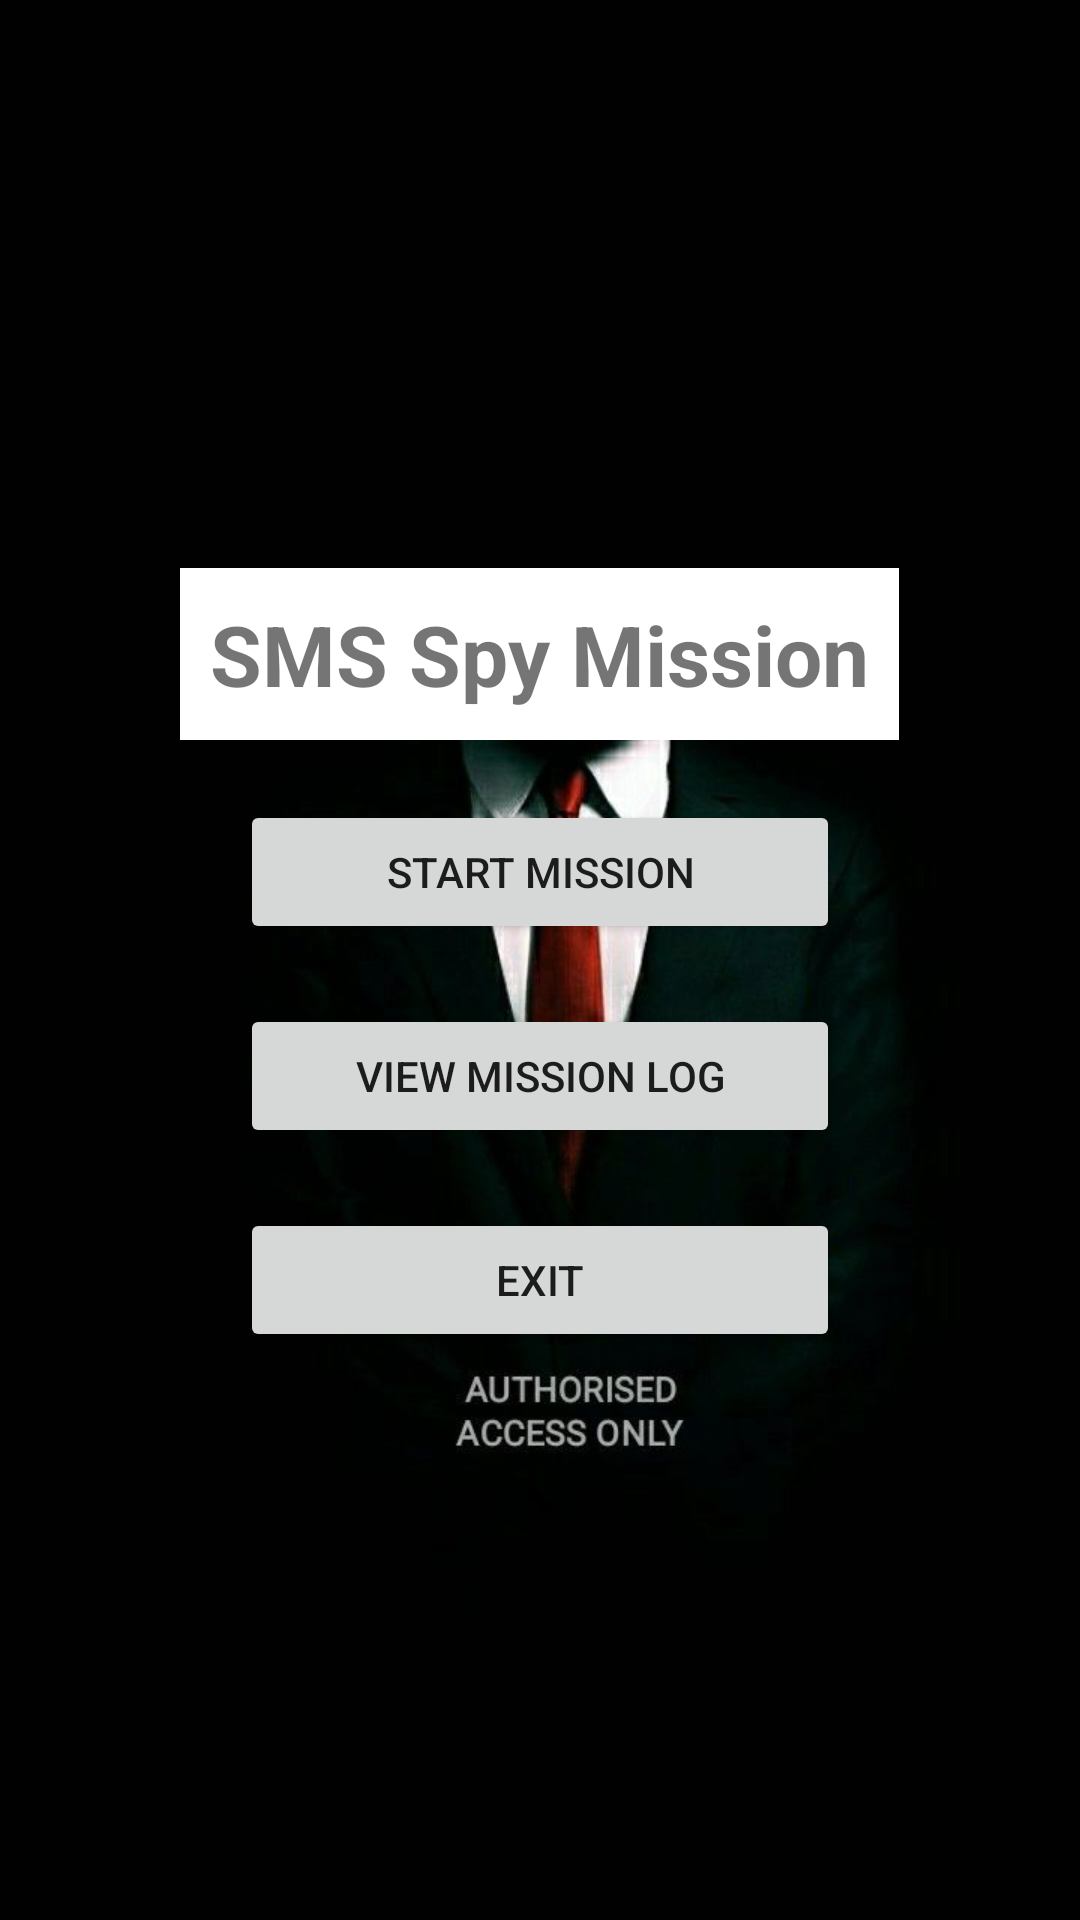

This screen was rendered from an Android layout file. Write that file and the resources it references.
<!-- AndroidManifest.xml: application theme Theme.AppCompat.Light.NoActionBar -->
<!-- res/layout/activity_main.xml -->
<?xml version="1.0" encoding="utf-8"?>
<LinearLayout xmlns:android="http://schemas.android.com/apk/res/android"
    android:layout_width="match_parent"
    android:layout_height="match_parent"
    android:orientation="vertical"
    android:gravity="center"
    android:padding="20dp"
    android:background="@drawable/wonton">

    <TextView
        android:layout_width="wrap_content"
        android:layout_height="wrap_content"
        android:text="SMS Spy Mission"
        android:textSize="28sp"
        android:padding="10dp"
        android:textStyle="bold"
        android:background="@color/white"/>

    <Button
        android:id="@+id/btnStart"
        android:layout_width="200dp"
        android:layout_height="wrap_content"
        android:text="Start Mission"
        android:onClick="startMission"
        android:padding="10dp"
        android:layout_marginTop="20dp" />

    <Button
        android:id="@+id/btnLog"
        android:layout_width="200dp"
        android:layout_height="wrap_content"
        android:text="View Mission Log"
        android:onClick="viewLog"
        android:padding="10dp"
        android:layout_marginTop="20dp" />

    <Button
        android:id="@+id/btnExit"
        android:layout_width="200dp"
        android:layout_height="wrap_content"
        android:text="Exit"
        android:onClick="exitApp"
        android:padding="10dp"
        android:layout_marginTop="20dp" />

</LinearLayout>
<!-- resources referenced by this layout -->
<resources>
  <!-- drawable wonton: jpg bitmap (drawable, 20150 bytes) -->
  <!-- not gathered from this repository: default colours our renderer supplied (Android Studio template values) -->
  <color name="white">#FFFFFFFF</color>
</resources>
